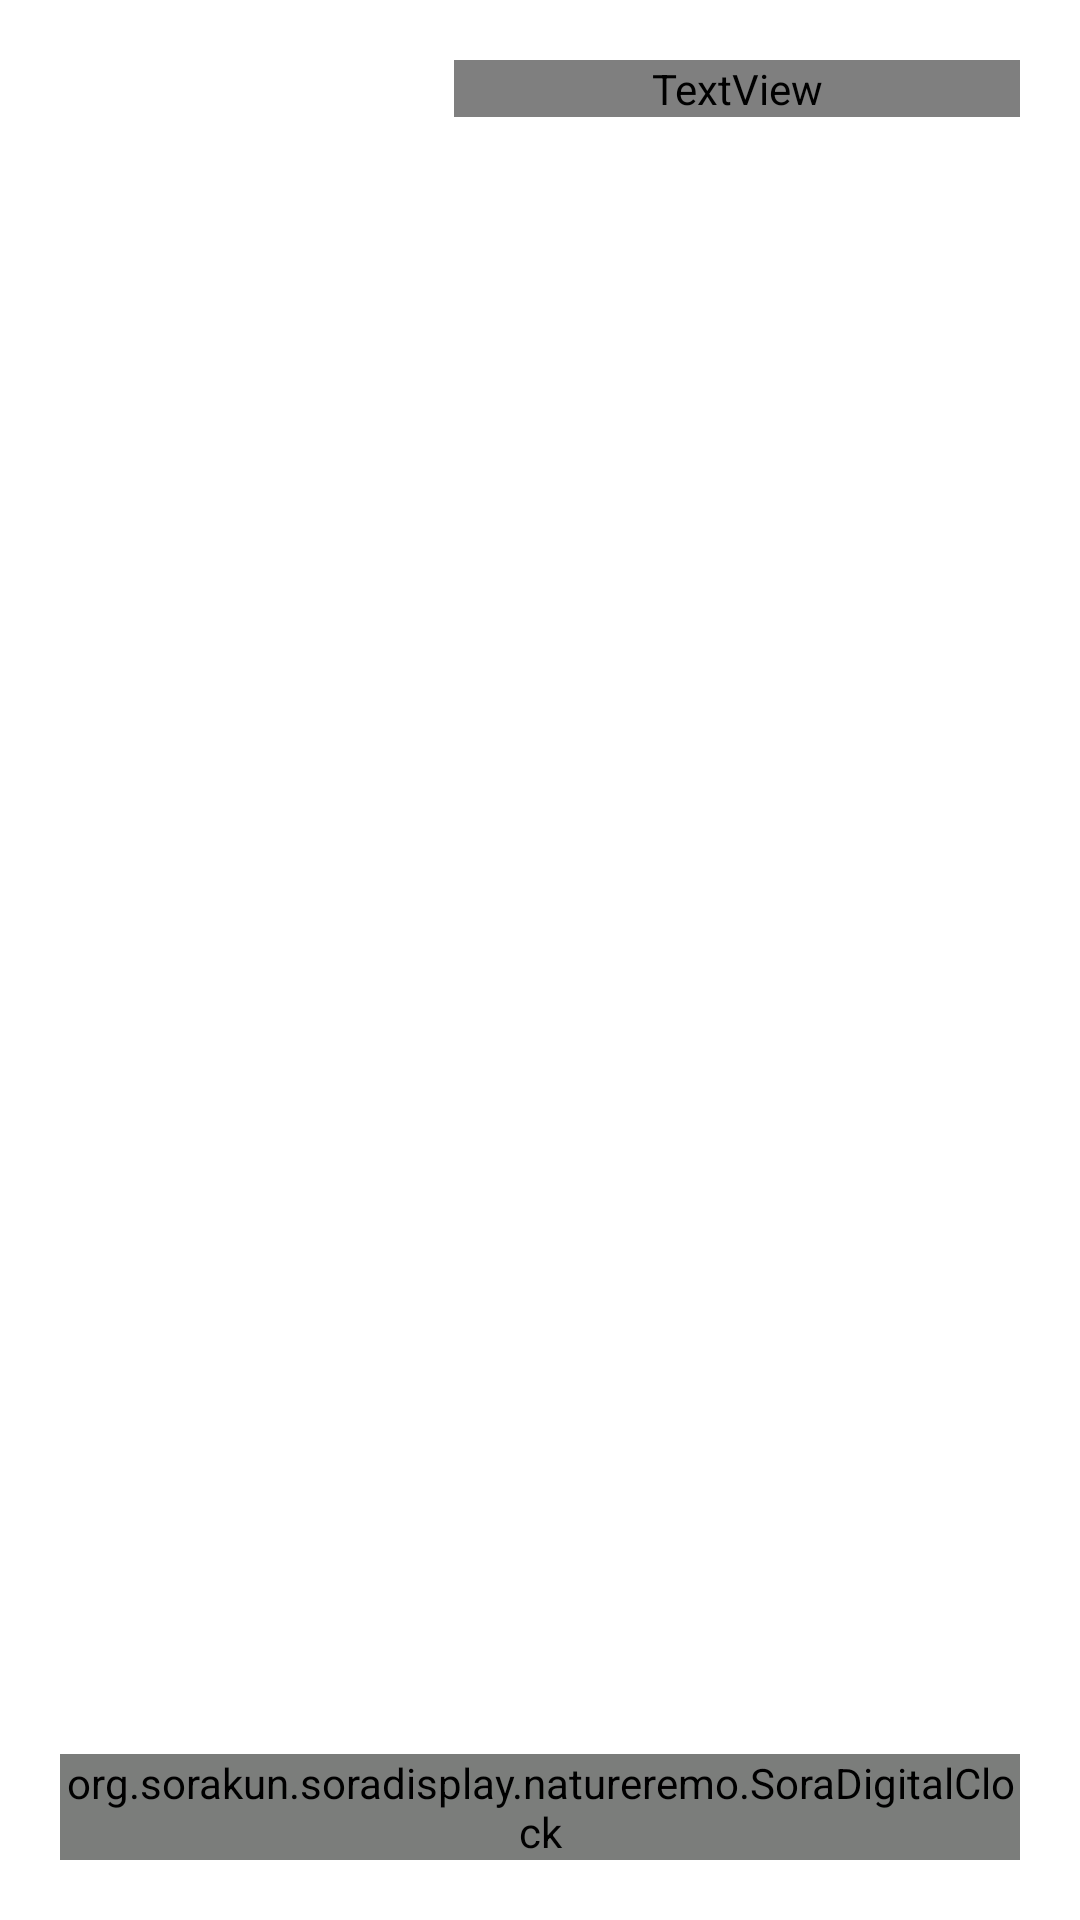

Reconstruct the res/layout file that produces this screen, plus the resources it refers to.
<!-- AndroidManifest.xml: application theme Theme.SoraDisplay -->
<!-- res/layout/fragment_clock.xml -->
<?xml version="1.0" encoding="utf-8"?>
<LinearLayout xmlns:android="http://schemas.android.com/apk/res/android"
    xmlns:tools="http://schemas.android.com/tools"
    android:id="@+id/linear"
    android:layout_width="match_parent"
    android:layout_height="match_parent"
    android:orientation="vertical"
    android:padding="20sp"
    android:theme="@style/ThemeOverlay.SoraDisplay.FullscreenContainer"
    tools:context=".natureremo.ClockFragment">

    
    <LinearLayout
        android:layout_width="match_parent"
        android:layout_height="wrap_content"
        android:orientation="horizontal">

        <TextView
            android:id="@+id/sensorTemperature"
            android:layout_width="wrap_content"
            android:layout_height="wrap_content"
            android:layout_weight="1"
            android:gravity="start"
            android:textColor="@color/white"
            android:textSize="40sp" />

        <TextView
            android:id="@+id/sensorHumidity"
            android:layout_width="wrap_content"
            android:layout_height="wrap_content"
            android:layout_weight="1"
            android:gravity="start"
            android:textColor="@color/light_blue_600"
            android:textSize="40sp" />

    </LinearLayout>

    <TextView
        android:id="@+id/remoLocation"
        android:layout_width="wrap_content"
        android:layout_height="wrap_content"
        android:gravity="start"
        android:textColor="@color/white"
        android:textSize="20sp" />

    <TextView
        android:id="@+id/textDateDisplay"
        android:layout_width="wrap_content"
        android:layout_height="0dp"
        android:layout_weight="3"
        android:gravity="end"
        android:text=""
        android:textColor="@color/white"
        android:textSize="40sp" />

    <org.sorakun.soradisplay.natureremo.SoraDigitalClock
        android:id="@+id/simpleDigitalClock"
        android:layout_width="match_parent"
        android:layout_height="wrap_content"
        android:layerType="software"
        android:textColor="#fff"
        android:textSize="120sp"
        android:textStyle="bold" />

    

</LinearLayout>
<!-- resources referenced by this layout -->
<resources>
  <style name="ThemeOverlay.SoraDisplay.FullscreenContainer" parent="">
          <item name="fullscreenBackgroundColor">@color/light_blue_600</item>
          <item name="fullscreenTextColor">@color/light_blue_A200</item>
      </style>
  <style name="Theme.SoraDisplay" parent="Theme.MaterialComponents.DayNight.DarkActionBar">
          
          <item name="colorPrimary">@color/purple_500</item>
          <item name="colorPrimaryVariant">@color/purple_700</item>
          <item name="colorOnPrimary">@color/white</item>
          
          <item name="colorSecondary">@color/teal_200</item>
          <item name="colorSecondaryVariant">@color/teal_700</item>
          <item name="colorOnSecondary">@color/black</item>
          
          <item name="android:statusBarColor" tools:targetApi="21">?attr/colorPrimaryVariant</item>
          
          <item name="android:background">@color/black_overlay</item>
      </style>
  <!-- not gathered from this repository: default colours our renderer supplied (Android Studio template values) -->
  <color name="purple_500">#FF6200EE</color>
  <color name="purple_700">#FF3700B3</color>
  <color name="teal_200">#FF03DAC5</color>
  <color name="teal_700">#FF018786</color>
  <color name="black">#FF000000</color>
  <color name="white">#FFFFFFFF</color>
</resources>
